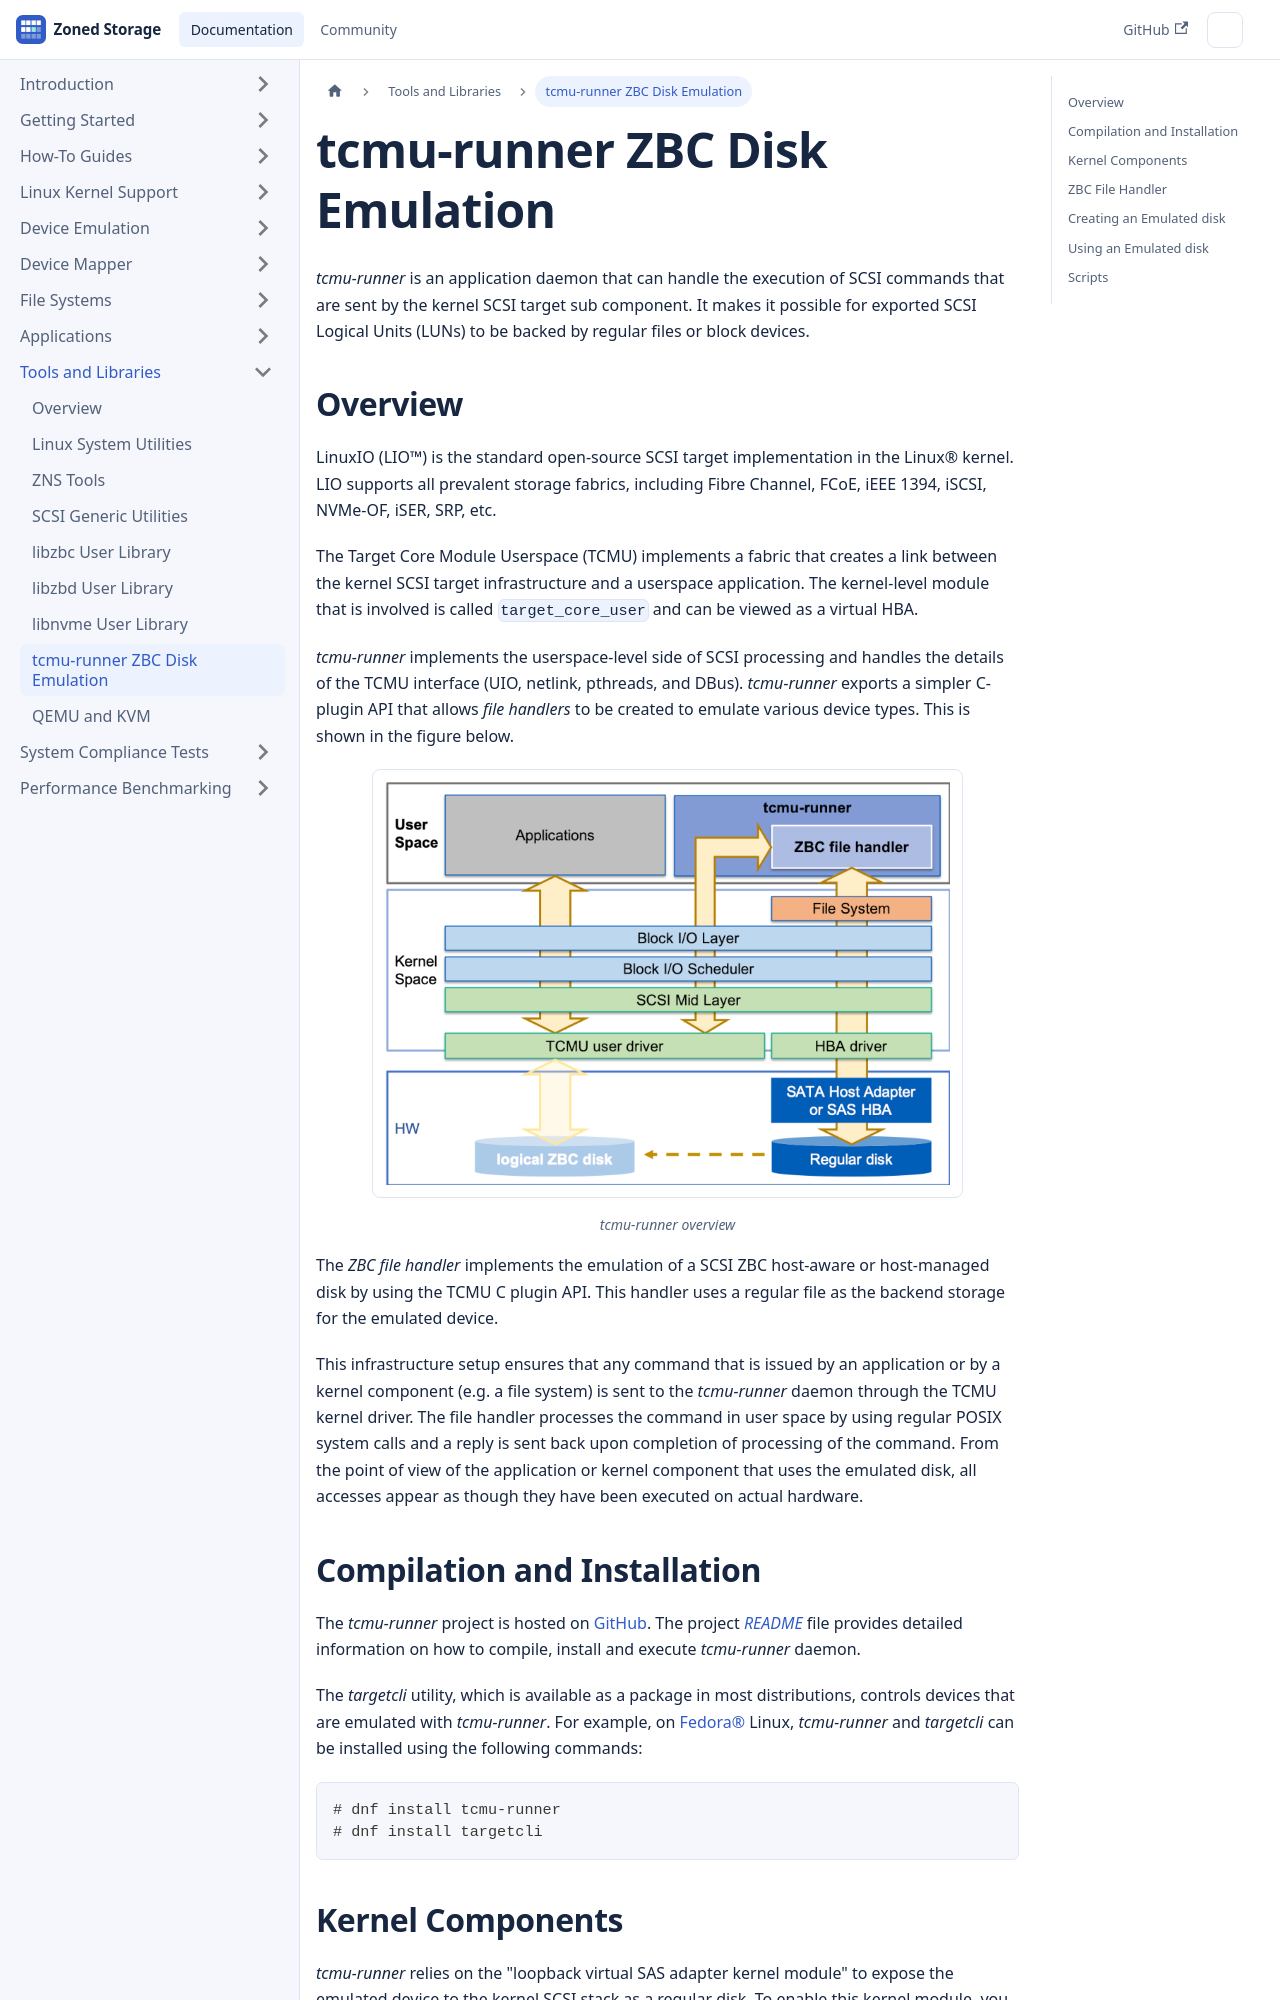

repository: westerndigitalcorporation/zonedstorage.io · page: docs/tools/tcmu-runner.html · generator: docusaurus

---
id: tcmu-runner
title: tcmu-runner ZBC Disk Emulation
sidebar_label: tcmu-runner ZBC Disk Emulation
---

import Image from '/src/components/Image';

# tcmu-runner ZBC Disk Emulation

*tcmu-runner* is an application daemon that can handle the execution of SCSI
commands that are sent by the kernel SCSI target sub component. It makes it
possible for exported SCSI Logical Units (LUNs) to be backed by regular files
or block devices.

## Overview

LinuxIO (LIO&trade;) is the standard open-source SCSI target implementation in the
Linux&reg; kernel. LIO supports all prevalent storage fabrics, including Fibre
Channel, FCoE, iEEE 1394, iSCSI, NVMe-OF, iSER, SRP, etc.

The Target Core Module Userspace (TCMU) implements a fabric that creates a link
between the kernel SCSI target infrastructure and a userspace application.
The kernel-level module that is involved is called `target_core_user` and can
be viewed as a virtual HBA.

*tcmu-runner* implements the userspace-level side of SCSI processing and
handles the details of the TCMU interface (UIO, netlink, pthreads, and DBus).
*tcmu-runner* exports a simpler C-plugin API that allows *file handlers* to be
created to emulate various device types. This is shown in the figure below.

<Image src="tools-tcmu.png" title="tcmu-runner overview"/>

The *ZBC file handler* implements the emulation of a SCSI ZBC host-aware or
host-managed disk by using the TCMU C plugin API. This handler uses a regular
file as the backend storage for the emulated device.

This infrastructure setup ensures that any command that is issued by an
application or by a kernel component (e.g. a file system) is sent to the
*tcmu-runner* daemon through the TCMU kernel driver. The file handler processes
the command in user space by using regular POSIX system calls and a reply is
sent back upon completion of processing of the command. From the point of view
of the application or kernel component that uses the emulated disk, all
accesses appear as though they have been executed on actual hardware.
